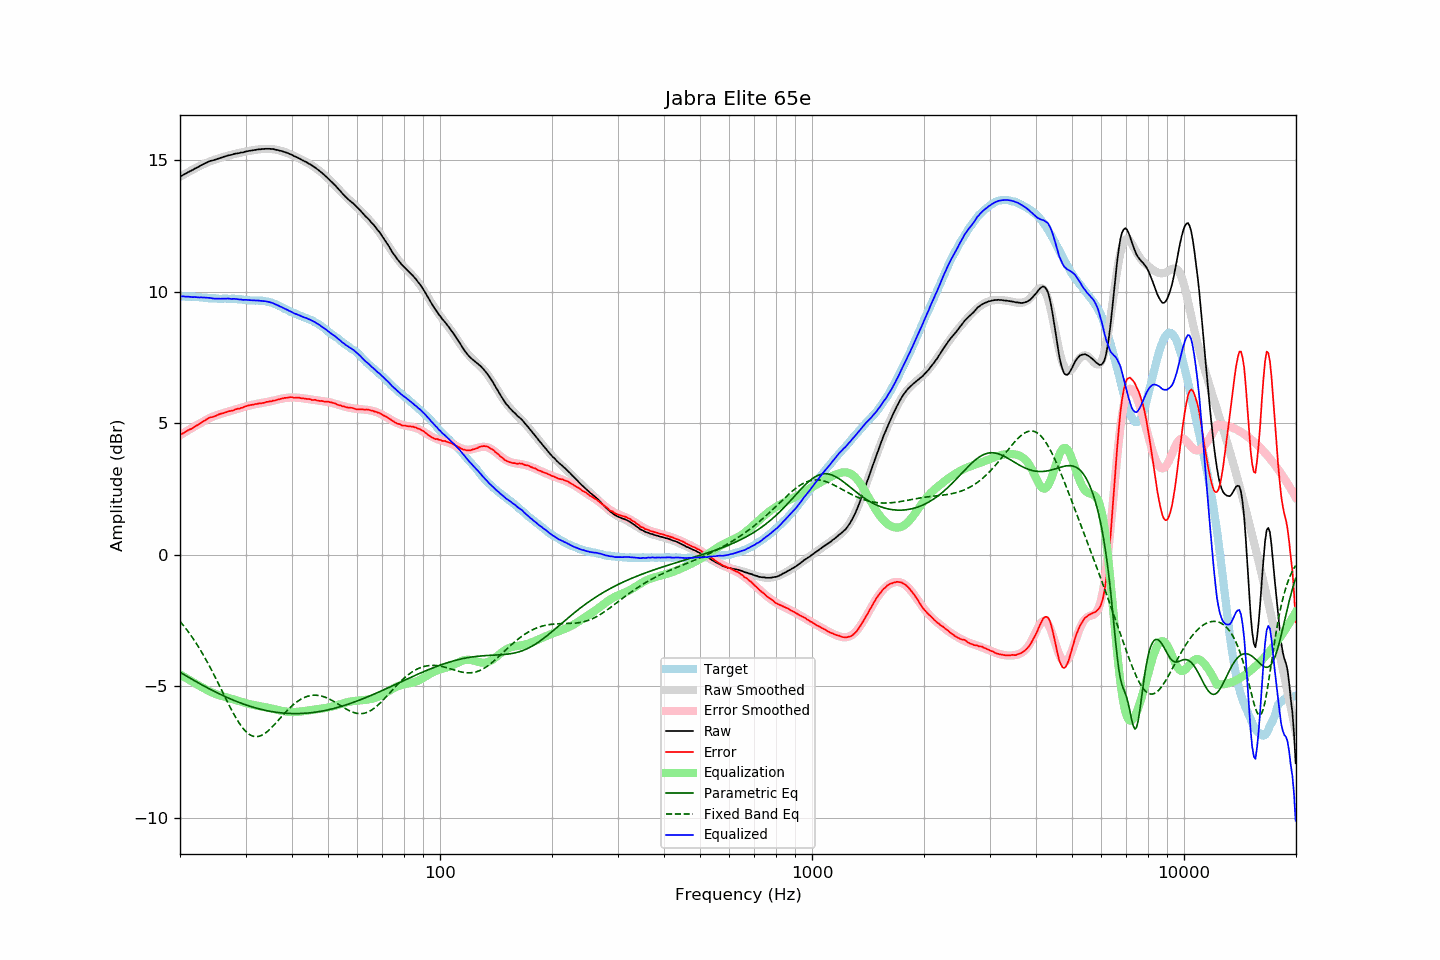

The data file committed next to this chart (first rows):
frequency, raw, error, smoothed, error_smoothed, equalization, parametric_eq, fixed_band_eq, equalized_raw, equalized_smoothed, target
20.00, 14.37, 4.55, 14.36, 4.54, -4.54, -4.46, -2.53, 9.83, 9.82, 9.82
20.20, 14.40, 4.58, 14.40, 4.58, -4.58, -4.50, -2.60, 9.82, 9.82, 9.82
20.40, 14.44, 4.62, 14.44, 4.62, -4.62, -4.54, -2.68, 9.83, 9.82, 9.82
20.61, 14.47, 4.65, 14.47, 4.66, -4.66, -4.57, -2.76, 9.82, 9.82, 9.82
20.81, 14.50, 4.69, 14.51, 4.69, -4.69, -4.61, -2.83, 9.81, 9.82, 9.81
21.02, 14.54, 4.73, 14.54, 4.73, -4.73, -4.65, -2.92, 9.81, 9.81, 9.81
21.23, 14.57, 4.76, 14.58, 4.77, -4.77, -4.68, -3.00, 9.81, 9.81, 9.81
21.44, 14.60, 4.78, 14.61, 4.80, -4.80, -4.72, -3.08, 9.80, 9.81, 9.82
21.66, 14.63, 4.82, 14.64, 4.84, -4.84, -4.75, -3.17, 9.79, 9.81, 9.81
21.87, 14.67, 4.86, 14.68, 4.87, -4.87, -4.79, -3.26, 9.80, 9.80, 9.81
22.09, 14.70, 4.90, 14.71, 4.91, -4.91, -4.82, -3.36, 9.79, 9.80, 9.80
22.31, 14.73, 4.93, 14.74, 4.94, -4.94, -4.86, -3.45, 9.79, 9.79, 9.80
22.54, 14.76, 4.97, 14.77, 4.98, -4.98, -4.89, -3.55, 9.78, 9.79, 9.79
22.76, 14.80, 5.01, 14.80, 5.02, -5.02, -4.93, -3.65, 9.79, 9.79, 9.79
22.99, 14.83, 5.05, 14.83, 5.05, -5.05, -4.96, -3.76, 9.78, 9.78, 9.78
23.22, 14.86, 5.09, 14.86, 5.09, -5.09, -4.99, -3.86, 9.78, 9.78, 9.77
23.45, 14.89, 5.12, 14.89, 5.12, -5.12, -5.02, -3.97, 9.77, 9.77, 9.77
23.69, 14.92, 5.16, 14.91, 5.15, -5.15, -5.06, -4.08, 9.77, 9.76, 9.76
23.92, 14.95, 5.20, 14.94, 5.18, -5.18, -5.09, -4.19, 9.77, 9.76, 9.75
24.16, 14.97, 5.22, 14.96, 5.21, -5.21, -5.12, -4.31, 9.76, 9.75, 9.75
24.40, 14.98, 5.23, 14.99, 5.24, -5.24, -5.15, -4.43, 9.75, 9.75, 9.75
24.65, 15.00, 5.25, 15.01, 5.26, -5.26, -5.18, -4.55, 9.74, 9.75, 9.75
24.89, 15.02, 5.27, 15.03, 5.29, -5.29, -5.21, -4.67, 9.74, 9.74, 9.75
25.14, 15.04, 5.30, 15.05, 5.31, -5.31, -5.24, -4.79, 9.73, 9.74, 9.74
25.39, 15.06, 5.33, 15.07, 5.33, -5.33, -5.27, -4.91, 9.73, 9.74, 9.73
25.65, 15.08, 5.35, 15.09, 5.35, -5.35, -5.30, -5.04, 9.73, 9.74, 9.73
25.91, 15.10, 5.37, 15.11, 5.37, -5.37, -5.33, -5.16, 9.73, 9.74, 9.73
26.16, 15.12, 5.38, 15.12, 5.39, -5.39, -5.36, -5.28, 9.74, 9.74, 9.74
26.43, 15.14, 5.40, 15.14, 5.41, -5.41, -5.39, -5.41, 9.74, 9.74, 9.74
26.69, 15.16, 5.42, 15.16, 5.42, -5.42, -5.42, -5.53, 9.74, 9.74, 9.74
26.96, 15.18, 5.45, 15.18, 5.44, -5.44, -5.44, -5.65, 9.74, 9.73, 9.73
27.23, 15.19, 5.46, 15.19, 5.46, -5.46, -5.47, -5.77, 9.73, 9.73, 9.73
27.50, 15.20, 5.47, 15.21, 5.48, -5.48, -5.50, -5.89, 9.73, 9.73, 9.73
27.77, 15.22, 5.48, 15.22, 5.50, -5.50, -5.52, -6.00, 9.73, 9.73, 9.74
28.05, 15.24, 5.51, 15.24, 5.51, -5.51, -5.55, -6.12, 9.73, 9.72, 9.73
28.33, 15.25, 5.53, 15.25, 5.53, -5.53, -5.57, -6.22, 9.72, 9.72, 9.72
28.62, 15.26, 5.55, 15.27, 5.55, -5.55, -5.60, -6.32, 9.71, 9.72, 9.71
28.90, 15.27, 5.55, 15.28, 5.57, -5.57, -5.62, -6.42, 9.71, 9.71, 9.72
29.19, 15.29, 5.58, 15.29, 5.59, -5.59, -5.64, -6.50, 9.71, 9.70, 9.71
29.48, 15.29, 5.59, 15.30, 5.61, -5.61, -5.67, -6.58, 9.69, 9.70, 9.70
29.78, 15.31, 5.62, 15.32, 5.62, -5.62, -5.69, -6.66, 9.69, 9.69, 9.69
30.08, 15.33, 5.64, 15.33, 5.64, -5.64, -5.71, -6.72, 9.69, 9.69, 9.69
30.38, 15.34, 5.66, 15.34, 5.66, -5.66, -5.73, -6.78, 9.69, 9.68, 9.68
30.68, 15.35, 5.68, 15.35, 5.67, -5.67, -5.75, -6.82, 9.68, 9.68, 9.67
30.99, 15.36, 5.69, 15.36, 5.69, -5.69, -5.77, -6.86, 9.68, 9.68, 9.67
31.30, 15.37, 5.70, 15.37, 5.70, -5.70, -5.79, -6.89, 9.67, 9.67, 9.67
31.61, 15.38, 5.71, 15.39, 5.71, -5.71, -5.81, -6.91, 9.67, 9.67, 9.67
31.93, 15.39, 5.73, 15.39, 5.73, -5.73, -5.82, -6.91, 9.67, 9.67, 9.66
32.24, 15.40, 5.73, 15.40, 5.74, -5.74, -5.84, -6.91, 9.66, 9.66, 9.67
32.57, 15.41, 5.75, 15.41, 5.75, -5.75, -5.86, -6.90, 9.66, 9.66, 9.66
32.89, 15.41, 5.75, 15.42, 5.76, -5.76, -5.87, -6.88, 9.65, 9.66, 9.66
33.22, 15.42, 5.76, 15.42, 5.77, -5.77, -5.89, -6.86, 9.65, 9.65, 9.66
33.55, 15.42, 5.77, 15.43, 5.78, -5.78, -5.90, -6.82, 9.64, 9.65, 9.65
33.89, 15.43, 5.79, 15.43, 5.79, -5.79, -5.91, -6.78, 9.64, 9.64, 9.64
34.23, 15.43, 5.81, 15.43, 5.80, -5.80, -5.93, -6.74, 9.63, 9.63, 9.62
34.57, 15.43, 5.81, 15.43, 5.82, -5.82, -5.94, -6.69, 9.62, 9.61, 9.62
34.92, 15.43, 5.83, 15.43, 5.83, -5.83, -5.95, -6.63, 9.60, 9.60, 9.60
35.27, 15.42, 5.83, 15.42, 5.85, -5.85, -5.96, -6.57, 9.58, 9.58, 9.59
35.62, 15.42, 5.86, 15.42, 5.86, -5.86, -5.97, -6.51, 9.57, 9.56, 9.56
35.97, 15.40, 5.86, 15.41, 5.87, -5.87, -5.98, -6.44, 9.53, 9.53, 9.54
... 635 more rows
